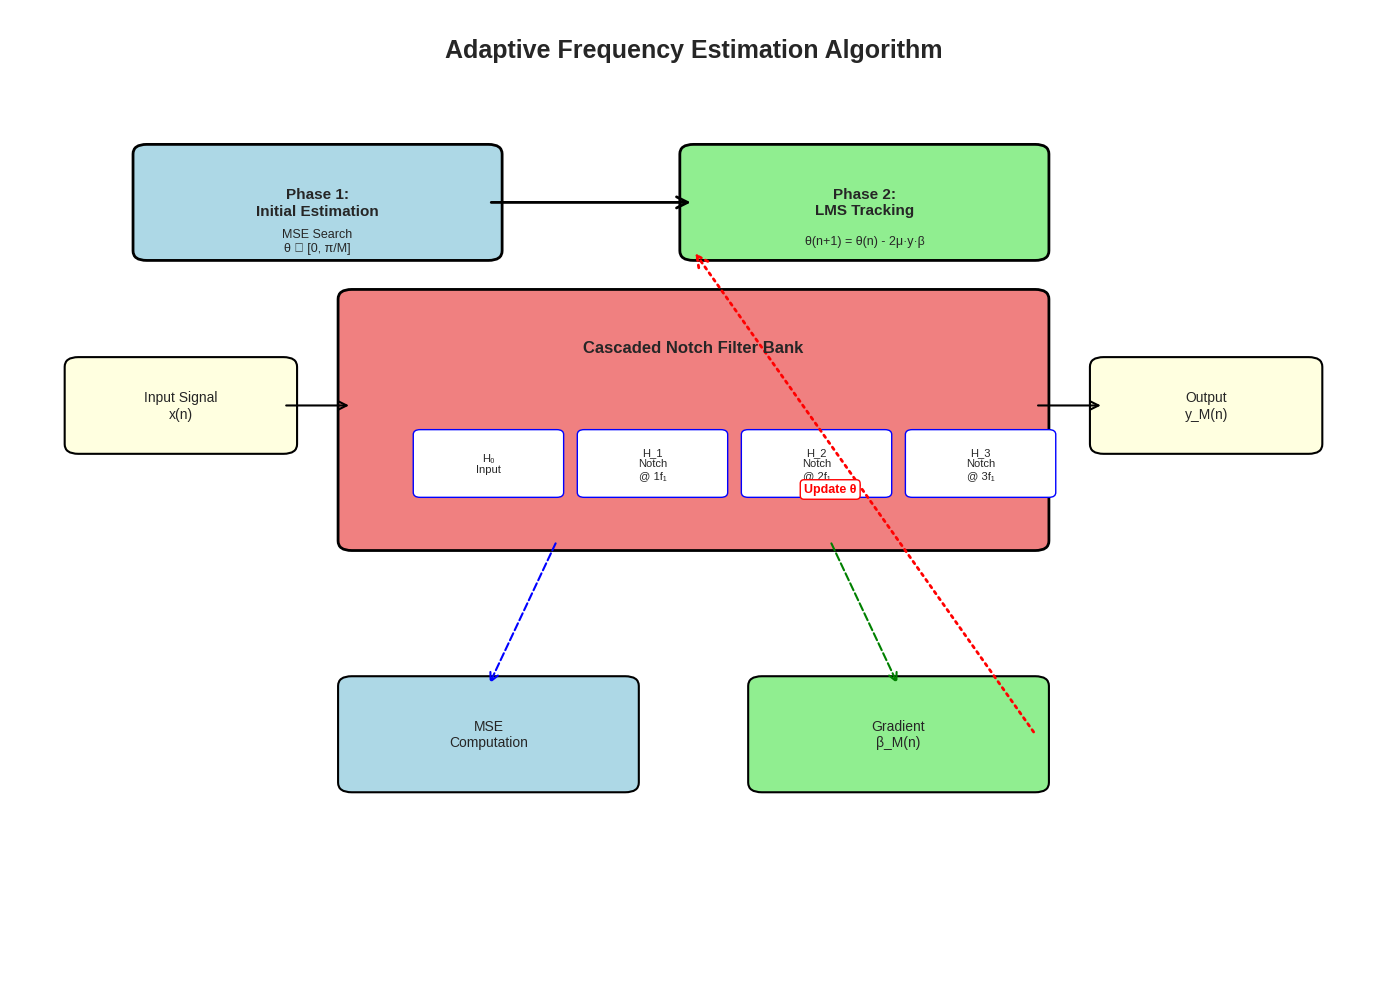

Write Python code to recreate this figure. (Note: this script raises an exception after producing the figure.)
#!/usr/bin/env python3
"""
Create comprehensive visualizations for the Frequency Estimation algorithm.

This script generates publication-quality figures illustrating:
- Algorithm architecture and flow
- Filter bank structure
- Mathematical concepts
- Performance metrics
"""

import numpy as np
import matplotlib.pyplot as plt
from matplotlib.patches import Rectangle, FancyBboxPatch, FancyArrowPatch, Circle
from matplotlib.patches import ConnectionPatch
import matplotlib.patches as mpatches
from matplotlib.gridspec import GridSpec

# Set style for publication-quality plots
try:
    plt.style.use('seaborn-v0_8-darkgrid')
except:
    try:
        plt.style.use('seaborn-darkgrid')
    except:
        plt.style.use('default')
plt.rcParams['figure.figsize'] = (12, 8)
plt.rcParams['font.size'] = 11
plt.rcParams['axes.labelsize'] = 12
plt.rcParams['axes.titlesize'] = 14
plt.rcParams['xtick.labelsize'] = 10
plt.rcParams['ytick.labelsize'] = 10
plt.rcParams['legend.fontsize'] = 10
plt.rcParams['figure.dpi'] = 300

def create_algorithm_flowchart():
    """Create algorithm flowchart diagram."""
    fig, ax = plt.subplots(1, 1, figsize=(14, 10))
    ax.set_xlim(0, 10)
    ax.set_ylim(0, 10)
    ax.axis('off')
    
    # Title
    ax.text(5, 9.5, 'Adaptive Frequency Estimation Algorithm', 
            ha='center', fontsize=18, fontweight='bold')
    
    # Phase 1: Initial Estimation
    box1 = FancyBboxPatch((1, 7.5), 2.5, 1, boxstyle="round,pad=0.1", 
                          facecolor='lightblue', edgecolor='black', linewidth=2)
    ax.add_patch(box1)
    ax.text(2.25, 8, 'Phase 1:\nInitial Estimation', ha='center', va='center',
            fontsize=11, fontweight='bold')
    ax.text(2.25, 7.6, 'MSE Search\nθ ∈ [0, π/M]', ha='center', va='center',
            fontsize=9)
    
    # Phase 2: LMS Tracking
    box2 = FancyBboxPatch((5, 7.5), 2.5, 1, boxstyle="round,pad=0.1",
                          facecolor='lightgreen', edgecolor='black', linewidth=2)
    ax.add_patch(box2)
    ax.text(6.25, 8, 'Phase 2:\nLMS Tracking', ha='center', va='center',
            fontsize=11, fontweight='bold')
    ax.text(6.25, 7.6, 'θ(n+1) = θ(n) - 2μ·y·β', ha='center', va='center',
            fontsize=9)
    
    # Arrows
    arrow1 = FancyArrowPatch((3.5, 8), (5, 8), arrowstyle='->', 
                             mutation_scale=20, linewidth=2, color='black')
    ax.add_patch(arrow1)
    
    # Input Signal
    input_box = FancyBboxPatch((0.5, 5.5), 1.5, 0.8, boxstyle="round,pad=0.1",
                               facecolor='lightyellow', edgecolor='black', linewidth=1.5)
    ax.add_patch(input_box)
    ax.text(1.25, 5.9, 'Input Signal\nx(n)', ha='center', va='center', fontsize=10)
    
    # Filter Bank
    filter_box = FancyBboxPatch((2.5, 4.5), 5, 2.5, boxstyle="round,pad=0.1",
                                facecolor='lightcoral', edgecolor='black', linewidth=2)
    ax.add_patch(filter_box)
    ax.text(5, 6.5, 'Cascaded Notch Filter Bank', ha='center', va='center',
            fontsize=12, fontweight='bold')
    
    # Filter stages
    for i in range(4):
        stage_box = FancyBboxPatch((3 + i*1.2, 5), 1, 0.6, boxstyle="round,pad=0.05",
                                    facecolor='white', edgecolor='blue', linewidth=1)
        ax.add_patch(stage_box)
        if i == 0:
            ax.text(3.5 + i*1.2, 5.3, f'H₀\nInput', ha='center', va='center', fontsize=8)
        else:
            ax.text(3.5 + i*1.2, 5.3, f'H_{i}\nNotch\n@ {i}f₁', ha='center', va='center', fontsize=8)
    
    # Output
    output_box = FancyBboxPatch((8, 5.5), 1.5, 0.8, boxstyle="round,pad=0.1",
                                facecolor='lightyellow', edgecolor='black', linewidth=1.5)
    ax.add_patch(output_box)
    ax.text(8.75, 5.9, 'Output\ny_M(n)', ha='center', va='center', fontsize=10)
    
    # Arrows to filter bank
    arrow2 = FancyArrowPatch((2, 5.9), (2.5, 5.9), arrowstyle='->',
                            mutation_scale=15, linewidth=1.5, color='black')
    ax.add_patch(arrow2)
    arrow3 = FancyArrowPatch((7.5, 5.9), (8, 5.9), arrowstyle='->',
                            mutation_scale=15, linewidth=1.5, color='black')
    ax.add_patch(arrow3)
    
    # MSE Computation
    mse_box = FancyBboxPatch((2.5, 2), 2, 1, boxstyle="round,pad=0.1",
                             facecolor='lightblue', edgecolor='black', linewidth=1.5)
    ax.add_patch(mse_box)
    ax.text(3.5, 2.5, 'MSE\nComputation', ha='center', va='center', fontsize=10)
    
    # Gradient Computation
    grad_box = FancyBboxPatch((5.5, 2), 2, 1, boxstyle="round,pad=0.1",
                              facecolor='lightgreen', edgecolor='black', linewidth=1.5)
    ax.add_patch(grad_box)
    ax.text(6.5, 2.5, 'Gradient\nβ_M(n)', ha='center', va='center', fontsize=10)
    
    # Arrows from filter to computations
    arrow4 = FancyArrowPatch((4, 4.5), (3.5, 3), arrowstyle='->',
                            mutation_scale=15, linewidth=1.5, color='blue', linestyle='--')
    ax.add_patch(arrow4)
    arrow5 = FancyArrowPatch((6, 4.5), (6.5, 3), arrowstyle='->',
                            mutation_scale=15, linewidth=1.5, color='green', linestyle='--')
    ax.add_patch(arrow5)
    
    # Update arrow
    arrow6 = FancyArrowPatch((7.5, 2.5), (5, 7.5), arrowstyle='->',
                            mutation_scale=20, linewidth=2, color='red', linestyle=':')
    ax.add_patch(arrow6)
    ax.text(6, 5, 'Update θ', ha='center', fontsize=9, color='red', fontweight='bold',
            bbox=dict(boxstyle='round,pad=0.3', facecolor='white', edgecolor='red'))
    
    plt.tight_layout()
    plt.savefig('output/algorithm_flowchart.png', dpi=300, bbox_inches='tight')
    plt.close()
    print("Created: algorithm_flowchart.png")

def create_filter_structure():
    """Create filter bank structure diagram."""
    fig, ax = plt.subplots(1, 1, figsize=(14, 6))
    ax.set_xlim(0, 14)
    ax.set_ylim(0, 4)
    ax.axis('off')
    
    ax.text(7, 3.5, 'Cascaded Notch Filter Bank Structure', 
            ha='center', fontsize=16, fontweight='bold')
    
    # Input
    input_circle = Circle((1, 2), 0.3, facecolor='lightblue', edgecolor='black', linewidth=2)
    ax.add_patch(input_circle)
    ax.text(1, 2, 'x(n)', ha='center', va='center', fontsize=10, fontweight='bold')
    ax.text(1, 1.3, 'Input Signal', ha='center', fontsize=9)
    
    # Filter stages
    for i in range(4):
        x_pos = 3 + i * 2.5
        # Filter box
        filter_rect = FancyBboxPatch((x_pos - 0.8, 1.5), 1.6, 1, 
                                     boxstyle="round,pad=0.1",
                                     facecolor='lightcoral', edgecolor='black', linewidth=2)
        ax.add_patch(filter_rect)
        
        if i == 0:
            ax.text(x_pos, 2, 'H₀\nPass-through', ha='center', va='center',
                   fontsize=9, fontweight='bold')
        else:
            ax.text(x_pos, 2, f'H_{i}\nNotch @ {i}f₁', ha='center', va='center',
                   fontsize=9, fontweight='bold')
        
        # Transfer function
        if i > 0:
            ax.text(x_pos, 1.2, f'H_{i}(z) =', ha='center', fontsize=7)
            ax.text(x_pos, 0.9, f'1-2cos({i}θ)z⁻¹+z⁻²', ha='center', fontsize=7)
            ax.text(x_pos, 0.6, f'1-2r·cos({i}θ)z⁻¹+r²z⁻²', ha='center', fontsize=7)
        
        # Arrow
        if i < 3:
            arrow = FancyArrowPatch((x_pos + 0.8, 2), (x_pos + 1.7, 2),
                                   arrowstyle='->', mutation_scale=20, linewidth=2)
            ax.add_patch(arrow)
    
    # Output
    output_circle = Circle((13, 2), 0.3, facecolor='lightgreen', edgecolor='black', linewidth=2)
    ax.add_patch(output_circle)
    ax.text(13, 2, 'y_M(n)', ha='center', va='center', fontsize=10, fontweight='bold')
    ax.text(13, 1.3, 'Output', ha='center', fontsize=9)
    
    plt.tight_layout()
    plt.savefig('output/filter_structure.png', dpi=300, bbox_inches='tight')
    plt.close()
    print("Created: filter_structure.png")

def create_mse_landscape():
    """Create MSE cost function landscape visualization."""
    fig, ax = plt.subplots(1, 1, figsize=(12, 8))
    
    # Simulate MSE landscape
    theta = np.linspace(0, np.pi/3, 1000)
    freq = theta * 8000 / (2 * np.pi)
    
    # Create a realistic MSE curve with minimum near 1000 Hz
    true_freq = 1000
    true_theta = 2 * np.pi * true_freq / 8000
    
    # MSE curve (parabolic with some noise)
    mse = 0.5 + 0.3 * (theta - true_theta)**2 * 1000 + \
          0.1 * np.sin(10 * theta) + 0.05 * np.random.randn(len(theta))
    mse = np.maximum(mse, 0.1)
    
    # MSE1 curve (higher, less sharp)
    mse1 = 0.6 + 0.4 * (theta - true_theta)**2 * 800 + \
           0.15 * np.sin(8 * theta) + 0.08 * np.random.randn(len(theta))
    mse1 = np.maximum(mse1, 0.2)
    
    ax.plot(freq, mse, 'b-', linewidth=2, label='MSE (Total)', alpha=0.8)
    ax.plot(freq, mse1, 'r-', linewidth=2, label='MSE₁ (First Stage)', alpha=0.8)
    
    # Average line
    avg_mse = np.mean(mse)
    ax.axhline(y=avg_mse, color='k', linestyle='--', linewidth=1.5, 
               label='Average MSE', alpha=0.7)
    
    # Mark minimum
    min_idx = np.argmin(mse)
    ax.plot(freq[min_idx], mse[min_idx], 'go', markersize=12, 
           label='Global Minimum', zorder=5)
    ax.annotate(f'Min: {freq[min_idx]:.1f} Hz', 
               xy=(freq[min_idx], mse[min_idx]),
               xytext=(freq[min_idx] + 200, mse[min_idx] + 0.1),
               arrowprops=dict(arrowstyle='->', color='green', lw=2),
               fontsize=11, fontweight='bold', color='green')
    
    # Mark true frequency
    ax.axvline(x=true_freq, color='orange', linestyle=':', linewidth=2,
              label=f'True Frequency: {true_freq} Hz', alpha=0.8)
    
    ax.set_xlabel('Frequency (Hz)', fontsize=12, fontweight='bold')
    ax.set_ylabel('Mean Squared Error', fontsize=12, fontweight='bold')
    ax.set_title('MSE Cost Function Landscape', fontsize=14, fontweight='bold')
    ax.legend(loc='upper right', fontsize=10)
    ax.grid(True, alpha=0.3)
    ax.set_xlim(0, 1400)
    
    plt.tight_layout()
    plt.savefig('output/mse_landscape.png', dpi=300, bbox_inches='tight')
    plt.close()
    print("Created: mse_landscape.png")

def create_convergence_demo():
    """Create LMS convergence demonstration."""
    fig, (ax1, ax2) = plt.subplots(2, 1, figsize=(12, 10))
    
    # Simulate convergence
    iterations = np.arange(1, 401)
    true_freq = 1000
    initial_freq = 970
    
    # Exponential convergence with some noise
    convergence = true_freq - (true_freq - initial_freq) * np.exp(-iterations / 100) + \
                  2 * np.random.randn(len(iterations)) * np.exp(-iterations / 200)
    
    # Plot 1: Frequency tracking
    ax1.plot(iterations, convergence, 'b-', linewidth=2, label='Estimated Frequency', alpha=0.7)
    ax1.axhline(y=true_freq, color='r', linestyle='--', linewidth=2, 
               label=f'True Frequency: {true_freq} Hz', alpha=0.8)
    ax1.axhline(y=initial_freq, color='g', linestyle=':', linewidth=2,
               label=f'Initial Estimate: {initial_freq} Hz', alpha=0.8)
    
    ax1.set_xlabel('Iteration (n)', fontsize=12, fontweight='bold')
    ax1.set_ylabel('Frequency (Hz)', fontsize=12, fontweight='bold')
    ax1.set_title('LMS Frequency Tracking Convergence', fontsize=14, fontweight='bold')
    ax1.legend(loc='right', fontsize=10)
    ax1.grid(True, alpha=0.3)
    ax1.set_xlim(0, 400)
    ax1.set_ylim(960, 1010)
    
    # Plot 2: Error evolution
    error = np.abs(convergence - true_freq)
    ax2.semilogy(iterations, error, 'r-', linewidth=2, label='Estimation Error', alpha=0.7)
    ax2.axhline(y=0.1, color='g', linestyle='--', linewidth=1.5,
               label='Target Error: 0.1 Hz', alpha=0.7)
    
    ax2.set_xlabel('Iteration (n)', fontsize=12, fontweight='bold')
    ax2.set_ylabel('Absolute Error (Hz)', fontsize=12, fontweight='bold')
    ax2.set_title('Convergence Error Evolution (Log Scale)', fontsize=14, fontweight='bold')
    ax2.legend(loc='upper right', fontsize=10)
    ax2.grid(True, alpha=0.3, which='both')
    ax2.set_xlim(0, 400)
    
    plt.tight_layout()
    plt.savefig('output/convergence_demo.png', dpi=300, bbox_inches='tight')
    plt.close()
    print("Created: convergence_demo.png")

def create_frequency_response_plot():
    """Create frequency response visualization."""
    fig, (ax1, ax2) = plt.subplots(2, 1, figsize=(12, 10))
    
    # Frequency axis
    freq = np.linspace(0, 4000, 2000)
    omega = 2 * np.pi * freq / 8000
    
    # Simulate notch filter responses
    theta = 2 * np.pi * 1000 / 8000  # 1 kHz fundamental
    r = 0.95
    
    # Plot 1: Individual stages
    colors = ['blue', 'green', 'red', 'purple']
    for m in range(1, 4):
        # Notch filter response
        H_mag = np.abs((1 - 2*np.cos(m*theta)*np.exp(-1j*omega) + np.exp(-2j*omega)) /
                      (1 - 2*r*np.cos(m*theta)*np.exp(-1j*omega) + r**2*np.exp(-2j*omega)))
        H_mag = H_mag / np.max(H_mag)  # Normalize
        
        ax1.plot(freq, H_mag, linewidth=2, label=f'Stage {m}: Notch @ {m*1000} Hz',
                color=colors[m-1], alpha=0.8)
        ax1.axvline(x=m*1000, color=colors[m-1], linestyle=':', linewidth=1, alpha=0.5)
    
    ax1.set_xlabel('Frequency (Hz)', fontsize=12, fontweight='bold')
    ax1.set_ylabel('|H(f)|', fontsize=12, fontweight='bold')
    ax1.set_title('Individual Notch Filter Responses', fontsize=14, fontweight='bold')
    ax1.legend(loc='upper right', fontsize=10)
    ax1.grid(True, alpha=0.3)
    ax1.set_xlim(0, 4000)
    ax1.set_ylim(0, 1.2)
    
    # Plot 2: Overall system response
    H_total = np.ones_like(freq)
    for m in range(1, 4):
        H_mag = np.abs((1 - 2*np.cos(m*theta)*np.exp(-1j*omega) + np.exp(-2j*omega)) /
                      (1 - 2*r*np.cos(m*theta)*np.exp(-1j*omega) + r**2*np.exp(-2j*omega)))
        H_total = H_total * H_mag
    
    H_total = H_total / np.max(H_total)
    H_db = 20 * np.log10(H_total + 1e-10)  # Avoid log(0)
    
    ax2.plot(freq, H_db, 'b-', linewidth=2, alpha=0.8)
    for m in range(1, 4):
        ax2.axvline(x=m*1000, color='r', linestyle=':', linewidth=1.5, alpha=0.6)
    
    ax2.set_xlabel('Frequency (Hz)', fontsize=12, fontweight='bold')
    ax2.set_ylabel('|H(f)| (dB)', fontsize=12, fontweight='bold')
    ax2.set_title('Overall System Frequency Response (Comb Filter)', fontsize=14, fontweight='bold')
    ax2.grid(True, alpha=0.3)
    ax2.set_xlim(0, 4000)
    ax2.set_ylim(-60, 5)
    
    # Mark notches
    for m in range(1, 4):
        ax2.text(m*1000, -50, f'{m}f₁', ha='center', fontsize=9, 
                bbox=dict(boxstyle='round,pad=0.3', facecolor='yellow', alpha=0.7))
    
    plt.tight_layout()
    plt.savefig('output/frequency_response_plot.png', dpi=300, bbox_inches='tight')
    plt.close()
    print("Created: frequency_response_plot.png")

def main():
    """Generate all visualizations."""
    print("Generating visualizations for Frequency Estimation Algorithm...")
    print("=" * 60)
    
    create_algorithm_flowchart()
    create_filter_structure()
    create_mse_landscape()
    create_convergence_demo()
    create_frequency_response_plot()
    
    print("=" * 60)
    print("All visualizations created successfully!")
    print("Output directory: output/")

if __name__ == '__main__':
    main()
